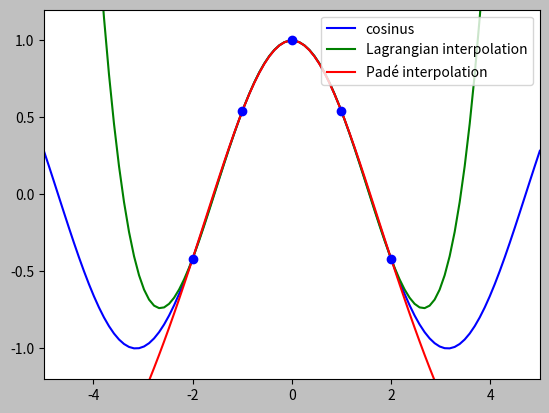

Source code (Python):
#
# PYTHON for DUMMIES 22-23
# Problème 1
#
# Interpolation de Padé
# Interpolation avec des quotients de polynômes
#
# [redacted]
# [redacted]
#
# -------------------------------------------------------------------------
# 

from numpy import *
from numpy.linalg import solve

# ============================================================
# FONCTIONS A MODIFIER [begin]
#
#

def padeInterpolationCompute(X,U):
    A = []
    u = 0
    for i in range (len(X)) :
        m = [1]
        for j in range(1,((len(X)-1)//2)+1) :
            m.append(X[u]**j)
        for k in range(1,((len(X)-1)//2)+1) :
            m.append(-U[u]*X[u]**k)
        u += 1
        A.append(array(m))
    a = solve(array(A),U)
    return a
 
def padeEval(a,x) :
    n = 0
    d = 1
    for i in range((len(a)//2)+1) :
        n += a[i]*x**i
    k = 1
    for j in range((len(a)//2)+1,len(a)) :
        d += a[j]*x**k
        k+= 1 
    uh = n/d
    return uh
  
  
    
#
# FONCTIONS A MODIFIER [end]
# ============================================================

#
# -1- Test de la fonction interpolation
#     On considère un jeu des 3 fonctions u(x)
#


def main() :

  n = 2
  u =  lambda x : cos(x)   
  X = linspace(-2,2,(2*n+1)) 
  U = u(X)

#
# -1- Calcul des coefficients de l'interpolation
#
  print("==== Computing the Padé approximation :-)") 
  a = padeInterpolationCompute(X,U)
  print(" a = ",list(a))

  
#
# -2- Evaluation l'interpolation de Padé
#     et de l'interpolation polynomiale de Lagrange
#
  x = linspace(-5,5,100)
  upade = padeEval(a,x)
  uh = polyval(polyfit(X,U,len(X)-1),x)

#
# -3- Et un joli plot :-)
#

  from matplotlib import pyplot as plt
  plt.rcParams['toolbar'] = 'None'
  plt.rcParams['figure.facecolor'] = 'silver'

  plt.figure('Interpolation de Padé n = %d ' % n)
  plt.plot(x,u(x),'-b',label='cosinus')
  plt.plot(x,uh,'-g',label='Lagrangian interpolation') 
  plt.plot(x,upade,'-r',label='Padé interpolation')
  plt.plot(X,U,'ob')
  plt.xlim((-5,5)); plt.ylim((-1.2,1.2))
  plt.legend(loc='upper right') 
  plt.show()


main()

